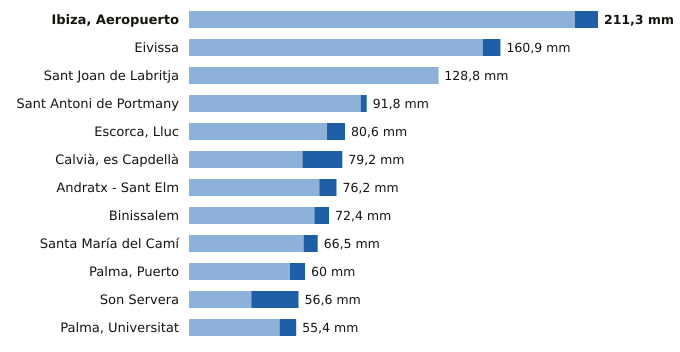

The data file committed next to this chart (first rows):
estacion, provincia, indicativo, mm_6_dias_anteriores, mm_hoy, mm_7_dias, horas_de_hoy
Ibiza, Aeropuerto, Illes Balears, B954, 199.3, 12.0, 211.3, 4
Eivissa, Illes Balears, B957, 151.8, 9.1, 160.9, 4
Sant Joan de Labritja, Illes Balears, B908X, 128.6, 0.2, 128.8, 3
Sant Antoni de Portmany, Illes Balears, B925, 88.7, 3.1, 91.8, 4
Escorca, Lluc, Illes Balears, B013X, 71.3, 9.3, 80.6, 4
Calvià, es Capdellà, Illes Balears, B158X, 58.6, 20.6, 79.2, 3
Andratx - Sant Elm, Illes Balears, B103B, 67.3, 8.9, 76.2, 4
Binissalem, Illes Balears, B662X, 64.8, 7.6, 72.4, 3
Santa María del Camí, Illes Balears, B656A, 59.2, 7.3, 66.5, 4
Palma, Puerto, Illes Balears, B228, 52.2, 7.8, 60.0, 4
Son Servera, Illes Balears, B496X, 32.2, 24.4, 56.6, 3
Palma, Universitat, Illes Balears, B236C, 46.8, 8.6, 55.4, 4
